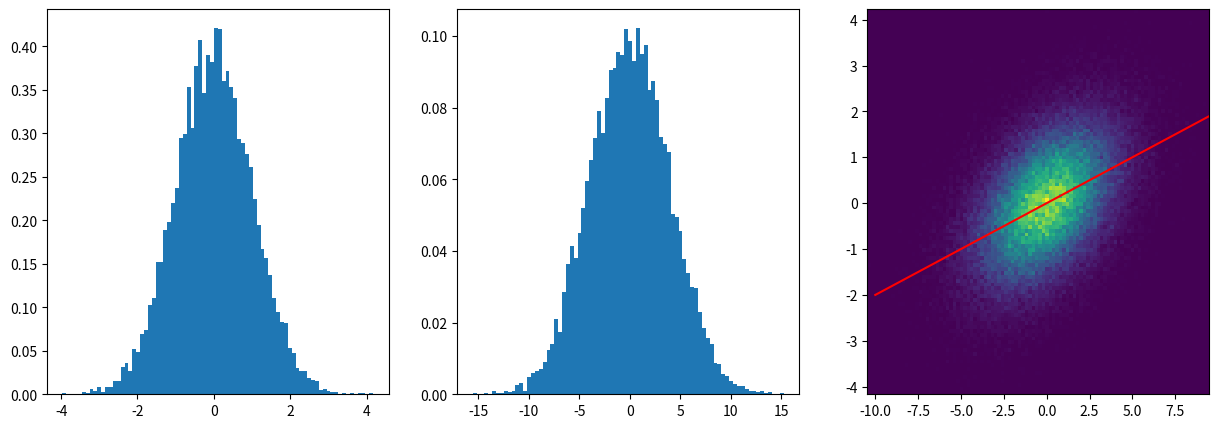

Write Python code to recreate this figure.
import numpy as np
import matplotlib.pyplot as plt

# # Variance/Covariance
# On revient sur une distribution bien connu.
# Générer $10000$ variables aléatoires gaussiennes de moyenne $0$ et de variance $1$.
#   * Tracer l'histogramme des points, et données (à l'oeil) une estimation de la variance
#   * Changer la variance et observer si la valeur correspond bien à ce que l'on observe sur l'histogramme
# on génère des nombres gaussiens

f,ax = plt.subplots(1,3,figsize=(15,5))
x = np.random.normal(loc=0,scale=1,size=(10000))

ax[0].hist(x,bins=80,density=True)
x = np.random.normal(loc=0,scale=4,size=(10000))

ax[1].hist(x,bins=80,density=True)
x = np.random.normal(loc=0,scale=10,size=(10000))

ax[2].hist(x,bins=80,density=True)
plt.show()

# On va voir maintenant ce qu'il se passe en dimension $d=2$. Utiliser la fonction suivante pour générer des points en deux dimensions
covar = [[5,0],[0,1]]
m = [0,0]
x = np.random.multivariate_normal(mean=m,cov=covar,size=(100000))

#   * tracez l'histogramme 2D (cf le tp précédent) et regardez si vous réussissez à observer l'ordre de grandeur de la variance sur le plot
#   * mettez des valeurs differents pour la variance selon x et selon y, que constatez-vous sur l'histogramme ?
x = np.random.multivariate_normal(mean=[0,0],cov = [[5, 0], [0, 1]],size=(100000))
print(x.shape)
plt.hist2d(x[:,0],x[:,1],bins=100)
plt.show()


# En utilisant la matrice de covariance suivante :
# ```python
# cov = [[5, 1], [1, 1]]
# ```
# Regarder l'histogramme obtenu.
cov = [[5, 1], [1, 1]]
x = np.random.multivariate_normal(mean=[0,0],cov = [[5, 1], [1, 1]],size=(100000))
plt.hist2d(x[:,0],x[:,1],bins=100)
plt.show()

#   * Définir un vecteur unitaire $\vec{u}$ aléatoirement, et calculer la variance le long de ce vecteur

Ns = x.shape[0]
# Vecteur aléatoire
u = 2*np.random.random(size=(2))-1
# Normalisation
u = u/np.linalg.norm(u)
print("u = ",u)

# D'abord on calcule la moyenne
m = np.mean(x,axis=0)
print("mean = ",m)
# puis on la projette le long de u
m_u = m.dot(u)
print("mean_u = ",m_u)

# Variance le long de u
Var_u = np.mean((np.matmul(u,x.T) - m_u)**2)
print("Var_u = ",Var_u)

#   * Calculer l'erreur de reconstruction le long de cette direction
Proj = x - np.matmul(np.matmul(u,x.T).reshape(Ns,1),u.reshape(1,2))
sumn = 0
for i in Proj:
    sumn += np.linalg.norm(i)
print("erreur = ", sumn/Ns)

#   * En observant l'histogramme tracé précédemment, essayer de construire un vecteur $\vec{u}$ qui suivrait la forme du nuage de points.
# On choisit une direction plus intelligemment

Vdir = np.array([1,cov[0][1]]) # np.sqrt(VV[0]*VV[1])])
Vdir
Vdir = Vdir/np.linalg.norm(Vdir)
Vdir

# on montre la direction
plt.hist2d(x[:,0],x[:,1],bins=100);
myx = np.arange(-10,10,0.5)

myy = myx/5 #*cov[0][1]/np.sqrt(cov[0][0]*cov[1][1])
plt.plot(myx,myy,color='red')

#   * Calculer l'erreur de reconstruction le long de cette direction


# Calcul de la variance
m = np.mean(x,0)
m_u = m.dot(Vdir)
Var_u = np.mean((np.matmul(Vdir,x.T) - m_u)**2)
print("Var_u = ",Var_u)

# Calcul de l'erreur
Proj = x - np.matmul(np.matmul(Vdir,x.T).reshape(Ns,1),Vdir.reshape(1,2))
sumn = 0
for i in Proj:
    sumn += np.linalg.norm(i)
print("erreur = ", sumn/Ns)
